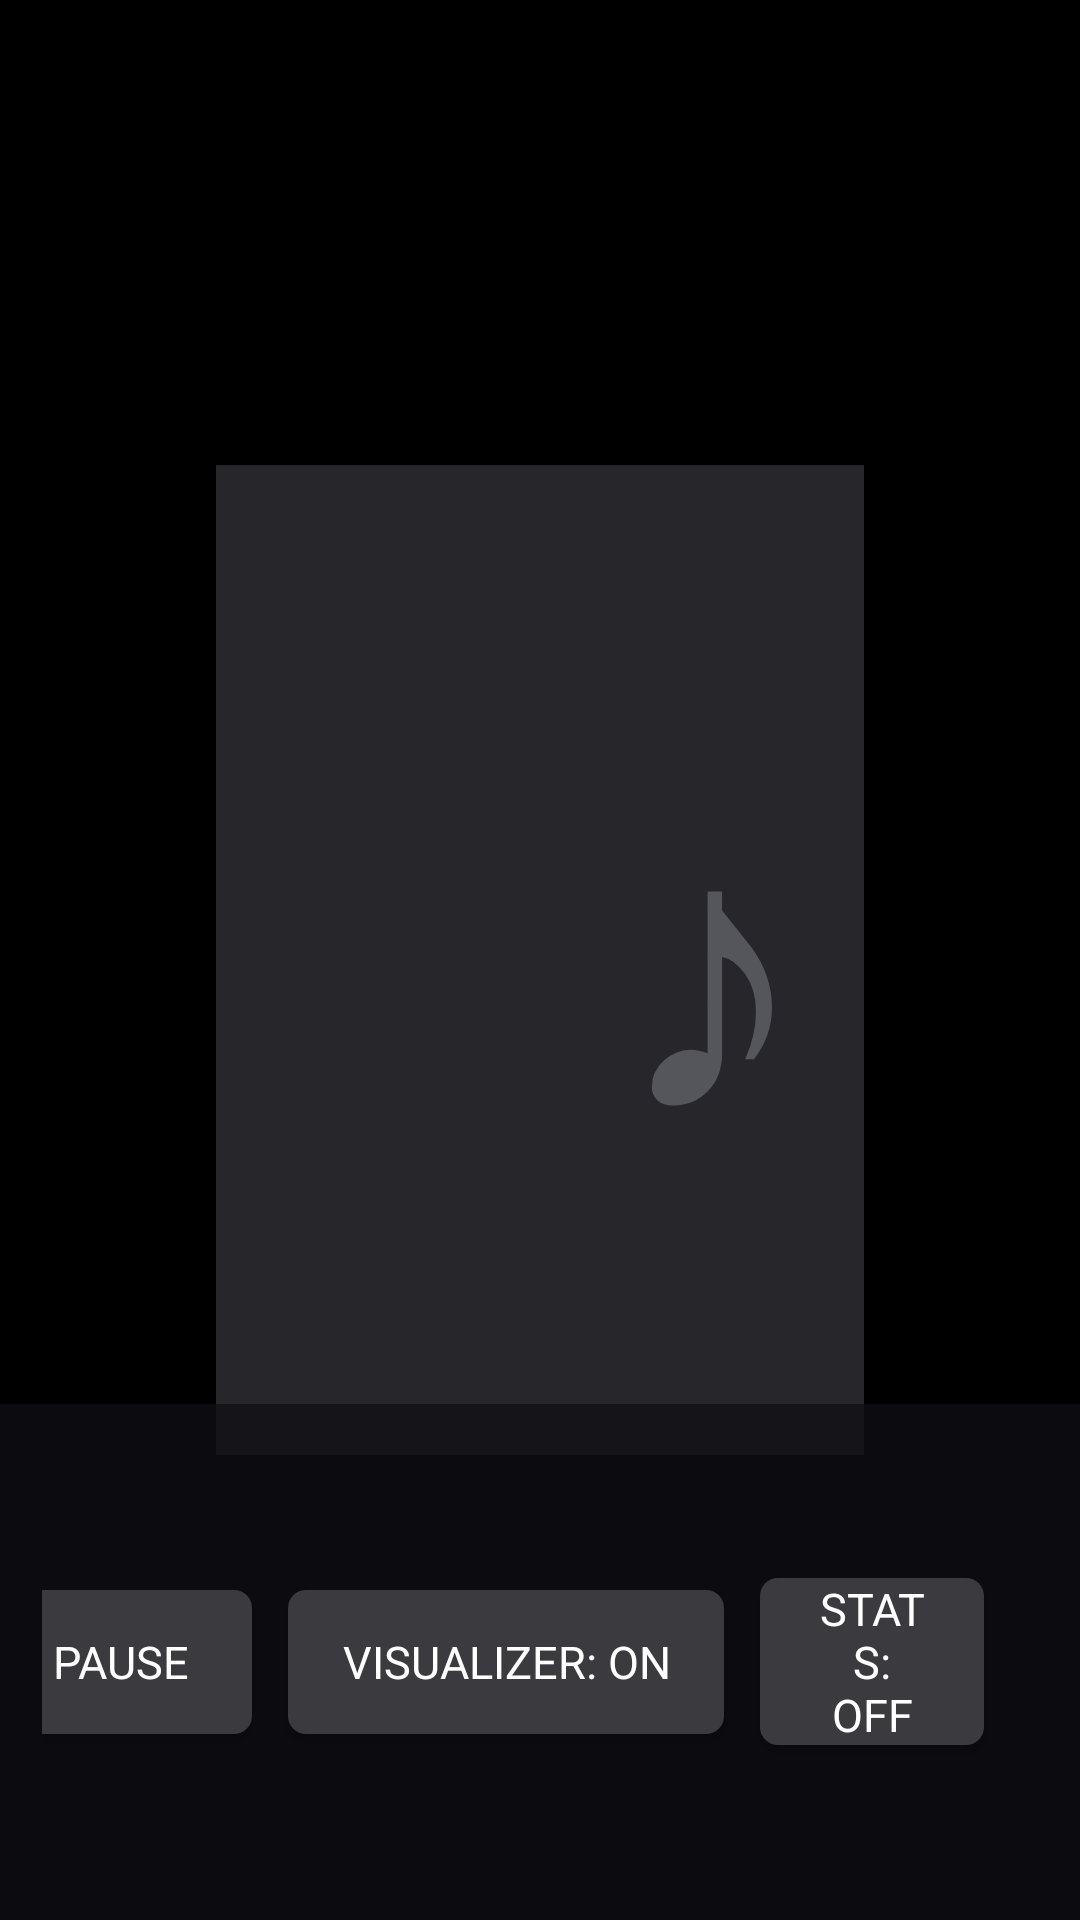

Produce the Android XML layout that renders to this screen, including the resource entries it uses.
<!-- AndroidManifest.xml: application theme Theme.AirPlayTV -->
<!-- res/layout/activity_audio.xml -->
<?xml version="1.0" encoding="utf-8"?>
<FrameLayout xmlns:android="http://schemas.android.com/apk/res/android"
    android:layout_width="match_parent"
    android:layout_height="match_parent"
    android:background="#000000">

    <ImageView
        android:id="@+id/bgArtwork"
        android:layout_width="match_parent"
        android:layout_height="match_parent"
        android:alpha="0.5"
        android:scaleType="centerCrop" />

    <View
        android:layout_width="match_parent"
        android:layout_height="match_parent"
        android:background="#73000000" />

    <TextView
        android:id="@+id/audioStatsView"
        android:layout_width="wrap_content"
        android:layout_height="wrap_content"
        android:layout_gravity="top|start"
        android:layout_margin="22dp"
        android:background="#99000000"
        android:fontFamily="monospace"
        android:lineSpacingMultiplier="1.25"
        android:padding="12dp"
        android:textColor="#E8E8E8"
        android:textSize="13sp"
        android:visibility="gone" />

    <LinearLayout
        android:layout_width="match_parent"
        android:layout_height="match_parent"
        android:gravity="center_vertical"
        android:orientation="horizontal"
        android:paddingLeft="72dp"
        android:paddingRight="72dp">

        <FrameLayout
            android:layout_width="330dp"
            android:layout_height="330dp">

            <TextView
                android:id="@+id/artworkPlaceholder"
                android:layout_width="match_parent"
                android:layout_height="match_parent"
                android:background="#26262B"
                android:elevation="20dp"
                android:gravity="center"
                android:text="♪"
                android:textColor="#55555C"
                android:textSize="130sp" />

            <ImageView
                android:id="@+id/artwork"
                android:layout_width="match_parent"
                android:layout_height="match_parent"
                android:elevation="20dp"
                android:scaleType="fitCenter"
                android:visibility="gone" />
        </FrameLayout>

        <LinearLayout
            android:layout_width="0dp"
            android:layout_height="wrap_content"
            android:layout_marginLeft="56dp"
            android:layout_weight="1"
            android:orientation="vertical">

            <TextView
                android:layout_width="wrap_content"
                android:layout_height="wrap_content"
                android:letterSpacing="0.18"
                android:text="AIRPLAY"
                android:textColor="#B0B0B5"
                android:textSize="13sp" />

            <TextView
                android:id="@+id/trackTitle"
                android:layout_width="match_parent"
                android:layout_height="wrap_content"
                android:layout_marginTop="10dp"
                android:ellipsize="end"
                android:maxLines="2"
                android:text="AirPlay Audio"
                android:textColor="#FFFFFF"
                android:textSize="32sp"
                android:textStyle="bold" />

            <TextView
                android:id="@+id/trackArtist"
                android:layout_width="match_parent"
                android:layout_height="wrap_content"
                android:layout_marginTop="6dp"
                android:ellipsize="end"
                android:maxLines="1"
                android:textColor="#E3E3E6"
                android:textSize="21sp" />

            <TextView
                android:id="@+id/trackAlbum"
                android:layout_width="match_parent"
                android:layout_height="wrap_content"
                android:layout_marginTop="3dp"
                android:ellipsize="end"
                android:maxLines="1"
                android:textColor="#9A9AA0"
                android:textSize="18sp" />

            <com.kurt.airplaytv.ui.VisualizerView
                android:id="@+id/visualizer"
                android:layout_width="match_parent"
                android:layout_height="84dp"
                android:layout_marginTop="34dp" />

            <LinearLayout
                android:id="@+id/progressRow"
                android:layout_width="match_parent"
                android:layout_height="wrap_content"
                android:layout_marginTop="30dp"
                android:gravity="center_vertical"
                android:orientation="horizontal"
                android:visibility="gone">

                <TextView
                    android:id="@+id/elapsedTime"
                    android:layout_width="44dp"
                    android:layout_height="wrap_content"
                    android:text="0:00"
                    android:textColor="#B0B0B5"
                    android:textSize="13sp" />

                <ProgressBar
                    android:id="@+id/progressBar"
                    style="?android:attr/progressBarStyleHorizontal"
                    android:layout_width="0dp"
                    android:layout_height="wrap_content"
                    android:layout_marginLeft="10dp"
                    android:layout_marginRight="10dp"
                    android:layout_weight="1"
                    android:max="1000"
                    android:progressDrawable="@drawable/progress_bar" />

                <TextView
                    android:id="@+id/remainingTime"
                    android:layout_width="44dp"
                    android:layout_height="wrap_content"
                    android:gravity="right"
                    android:text="-0:00"
                    android:textColor="#B0B0B5"
                    android:textSize="13sp" />
            </LinearLayout>
        </LinearLayout>
    </LinearLayout>

    <LinearLayout
        android:id="@+id/audioOverlay"
        android:layout_width="match_parent"
        android:layout_height="wrap_content"
        android:layout_gravity="bottom"
        android:background="#CC101014"
        android:gravity="center"
        android:orientation="horizontal"
        android:padding="14dp">

        <Button
            android:id="@+id/btnAudioPlayPause"
            android:layout_width="wrap_content"
            android:layout_height="wrap_content"
            android:background="@drawable/button_focusable"
            android:focusable="true"
            android:paddingLeft="18dp"
            android:paddingRight="18dp"
            android:text="Pause"
            android:textColor="#FFFFFF"
            android:textSize="15sp" />

        <Button
            android:id="@+id/btnAudioVisualizer"
            android:layout_width="wrap_content"
            android:layout_height="wrap_content"
            android:layout_marginLeft="12dp"
            android:background="@drawable/button_focusable"
            android:focusable="true"
            android:paddingLeft="18dp"
            android:paddingRight="18dp"
            android:text="Visualizer: On"
            android:textColor="#FFFFFF"
            android:textSize="15sp" />

        <Button
            android:id="@+id/btnAudioStats"
            android:layout_width="wrap_content"
            android:layout_height="wrap_content"
            android:layout_marginLeft="12dp"
            android:background="@drawable/button_focusable"
            android:focusable="true"
            android:paddingLeft="18dp"
            android:paddingRight="18dp"
            android:text="Stats: Off"
            android:textColor="#FFFFFF"
            android:textSize="15sp" />

        <Button
            android:id="@+id/btnAudioBrightDown"
            android:layout_width="wrap_content"
            android:layout_height="wrap_content"
            android:layout_marginLeft="12dp"
            android:background="@drawable/button_focusable"
            android:focusable="true"
            android:paddingLeft="18dp"
            android:paddingRight="18dp"
            android:text="Bright −"
            android:textColor="#FFFFFF"
            android:textSize="15sp" />

        <Button
            android:id="@+id/btnAudioBrightUp"
            android:layout_width="wrap_content"
            android:layout_height="wrap_content"
            android:layout_marginLeft="12dp"
            android:background="@drawable/button_focusable"
            android:focusable="true"
            android:paddingLeft="18dp"
            android:paddingRight="18dp"
            android:text="Bright +"
            android:textColor="#FFFFFF"
            android:textSize="15sp" />

        <Button
            android:id="@+id/btnAudioStop"
            android:layout_width="wrap_content"
            android:layout_height="wrap_content"
            android:layout_marginLeft="12dp"
            android:background="@drawable/button_focusable"
            android:focusable="true"
            android:paddingLeft="18dp"
            android:paddingRight="18dp"
            android:text="Stop"
            android:textColor="#FFFFFF"
            android:textSize="15sp" />
    </LinearLayout>
</FrameLayout>
<!-- resources referenced by this layout -->
<resources>
  <!-- drawable button_focusable (drawable) -->
  <?xml version="1.0" encoding="utf-8"?>
  <selector xmlns:android="http://schemas.android.com/apk/res/android">
      <item android:state_focused="true">
          <shape android:shape="rectangle">
              <solid android:color="#FF9500" />
              <corners android:radius="6dp" />
          </shape>
      </item>
      <item android:state_pressed="true">
          <shape android:shape="rectangle">
              <solid android:color="#CC7700" />
              <corners android:radius="6dp" />
          </shape>
      </item>
      <item>
          <shape android:shape="rectangle">
              <solid android:color="#3A3A3F" />
              <corners android:radius="6dp" />
          </shape>
      </item>
  </selector>
  <!-- drawable progress_bar (drawable) -->
  <?xml version="1.0" encoding="utf-8"?>
  <layer-list xmlns:android="http://schemas.android.com/apk/res/android">
      <item android:id="@android:id/background">
          <shape android:shape="rectangle">
              <solid android:color="#40FFFFFF" />
              <corners android:radius="2dp" />
              <size android:height="4dp" />
          </shape>
      </item>
      <item android:id="@android:id/progress">
          <clip>
              <shape android:shape="rectangle">
                  <solid android:color="#FFFFFF" />
                  <corners android:radius="2dp" />
                  <size android:height="4dp" />
              </shape>
          </clip>
      </item>
  </layer-list>
  <style name="Theme.AirPlayTV" parent="@android:style/Theme.Material.NoActionBar">
          <item name="android:windowBackground">@color/window_bg</item>
          <item name="android:fontFamily">sans-serif</item>
          <item name="android:colorAccent">@color/accent</item>
          <item name="android:textColorPrimary">@color/text_primary</item>
          <item name="android:textColorSecondary">@color/text_secondary</item>
          <item name="android:windowActionModeOverlay">true</item>
          <item name="android:navigationBarColor">@color/window_bg</item>
          <item name="android:statusBarColor">@color/window_bg</item>
      </style>
  <color name="window_bg">#101014</color>
  <color name="accent">#0A84FF</color>
  <color name="text_primary">#FFFFFF</color>
  <color name="text_secondary">#9A9AA3</color>
</resources>
